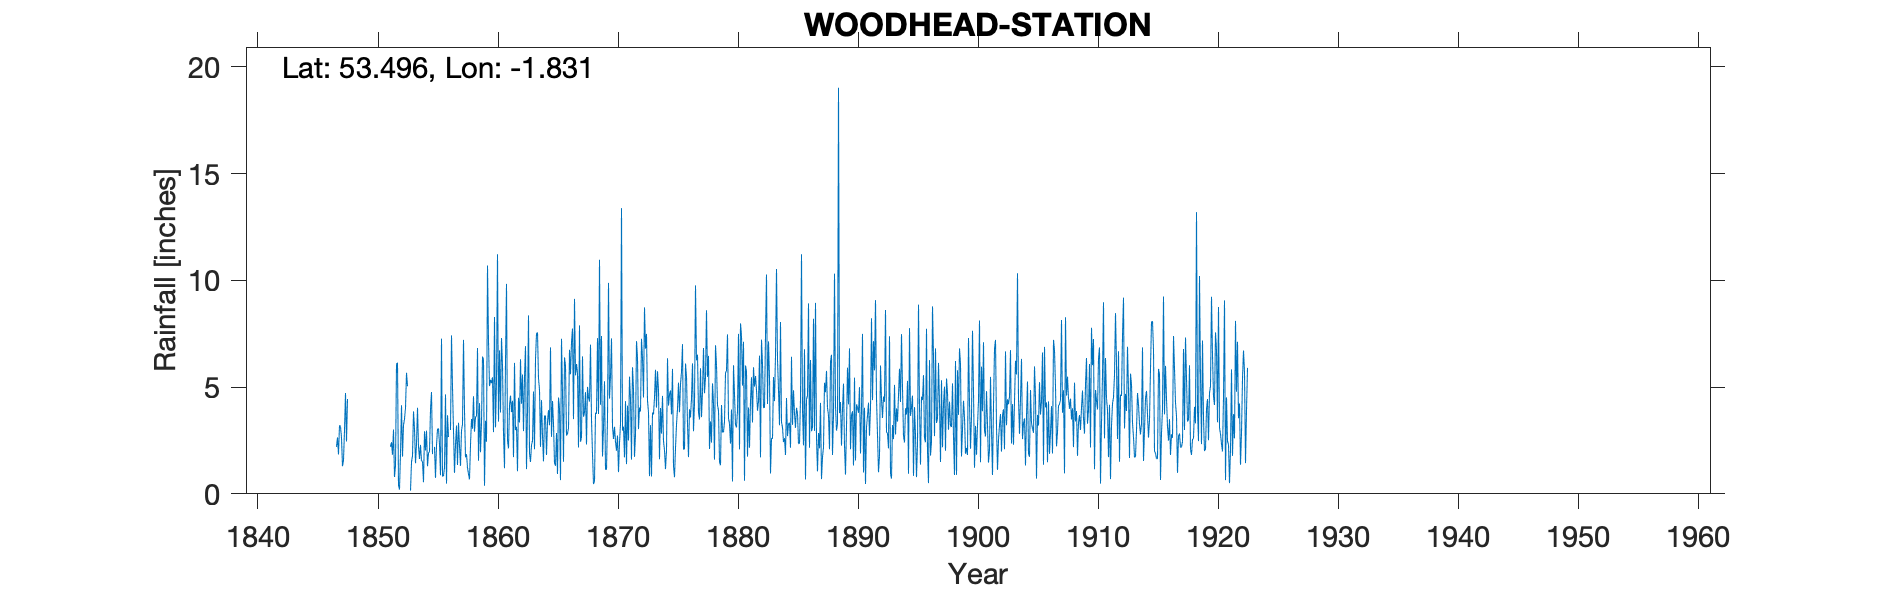

The file beside this chart, header and first rows:
WOODHEAD STATION, , , , , , , , , , , , , , , , , , , , , , , 
Grid ref, SK113999, Long, -1.831, Lat, 53.5, Elevation, 878, ft, , , , , , , , , , , , , , , 
Station no, RR25, , , , , , , , , , , , , , , , , , , , , , 
, 1847, 1848, 1849, 1850, 1851, 1852, 1853, 1854, 1855, 1856, 1857, 1858, 1859, 1860, 1861, 1862, 1863, 1864, 1865, 1866, 1867, 1868, 1869
January, 2.2, , , , , 6.07, , 2.29, 1.86, 1.22, 3.2, 0.92, 1.95, 5.46, 1.2, 3.14, 8.36, 2.2, 4.35, 6.39, 6.08, 4.51, 4.17
February, 2.64, , , , , 6.14, , 1.55, , 4.66, 1.35, 0.68, 3.33, 2.89, 6.22, 1.06, 1.9, 4.39, 3.27, 6, 5.66, 4.32, 7.39
March, 1.84, , , , , 0.4, 0.15, 1.52, 2.2, 0.48, 3.33, 2.29, 6.43, 8.28, 9.83, 4.5, 1.49, 2.72, 1.44, 2.73, 2.17, 6.99, 1.75
April, 3.21, , , , , 0.2, 1.49, 0.54, 0.75, 3.68, 2.25, 3.5, 6.29, 3.11, 2.5, 3.34, 2.29, 1.52, 1.31, 2.82, 7.89, 3.47, 3.07
May, 3.16, , , , , 1.91, 1.78, 2.93, 2.26, 2.66, 1.31, 3.05, 0.38, 5.32, 2.13, 6.3, 2.49, 3.66, 2.85, 3.07, 2.44, 1.86, 5.27
June, 2.62, , , , , 4.15, 3.86, 2.03, 3.03, , 2.96, 4.57, 3.42, 11.22, 4.13, 4.22, 4.79, 3.65, 0.93, 6.75, 2.65, 0.46, 1.14
July, 1.29, , , , 2.2, 1.74, 3.05, 2.96, 3.06, 2.99, 3.26, 2.91, 2.44, 3.38, 4.6, 5.59, 2.09, 1.82, 4.51, 5.6, 6.44, 0.58, 1.14
August, 1.57, , , , 2.42, 3.22, 1.43, 1.29, 2.32, 7.42, 7.21, 3.58, 10.69, 6.72, 3.83, 2.94, 6.3, 3.36, 4.01, 7.11, 3.61, 3.8, 3.52
September, 2.98, , , , 1.83, 3.5, 2.36, 1.91, 0.87, 5.01, 3.9, 3.66, 7.14, 3.81, 4.36, 5.45, 7.51, 3.92, 0.64, 7.74, 3.81, 3.75, 9.88
October, 4.72, , , , 3.01, 4.02, 4.03, 1.98, 7.27, 2.95, 1.71, 6.83, 5.05, 7.3, 1.72, 6.92, 7.56, 3.21, 7.26, 3.5, 4.76, 7.29, 4.46
November, 2.45, , , , 0.79, 5.67, 2.22, 3.95, 0.81, 0.98, 1.86, 1.55, 5.34, 6.01, 6.13, 1.16, 5.41, 6.86, 4.72, 9.13, 2.31, 3.74, 5.52
December, 4.44, , , , 1.33, 5.04, 1.63, 4.77, 0.85, 2.29, 1.23, 4.25, 5.18, 2.85, 2.99, 3.89, 4.88, 2.67, 1.5, 5.55, 5.01, 10.96, 7.28
Total, 33.12, , , , , 42.06, , 27.72, , , 33.57, 37.79, 57.64, 66.35, 49.64, 48.51, 55.07, 39.98, 36.79, 66.39, 52.83, 51.73, 54.59
